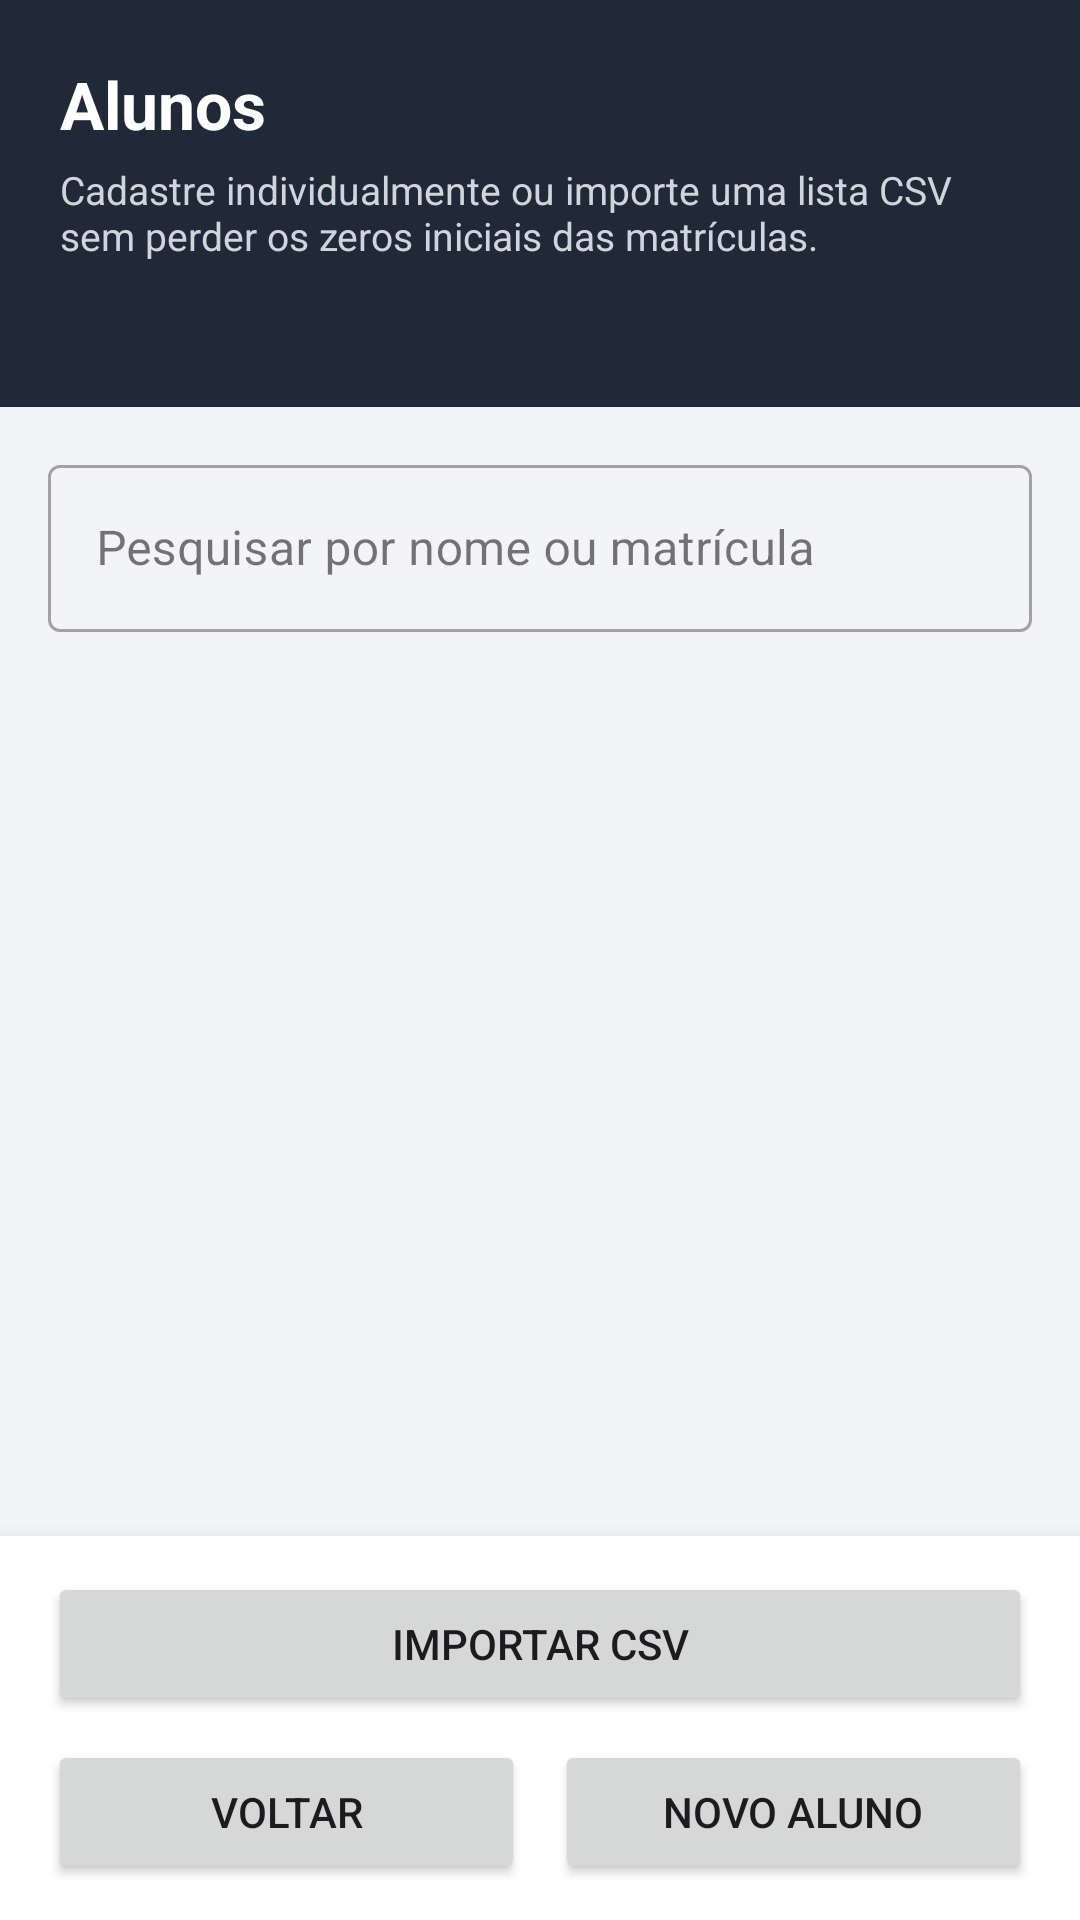

Layout XML and referenced resources for this Android screen:
<!-- AndroidManifest.xml: application theme Theme.LeitorGabaritoOMR -->
<!-- res/layout/activity_omr_student_list.xml -->
<?xml version="1.0" encoding="utf-8"?>
<LinearLayout xmlns:android="http://schemas.android.com/apk/res/android"
    xmlns:app="http://schemas.android.com/apk/res-auto"
    xmlns:tools="http://schemas.android.com/tools"
    android:layout_width="match_parent"
    android:layout_height="match_parent"
    android:background="#FFF3F4F6"
    android:orientation="vertical"
    tools:context=".presentation.student.OmrStudentListActivity">

    <LinearLayout
        android:layout_width="match_parent"
        android:layout_height="wrap_content"
        android:background="#FF1F2937"
        android:orientation="vertical"
        android:paddingStart="20dp"
        android:paddingTop="20dp"
        android:paddingEnd="20dp"
        android:paddingBottom="18dp">

        <TextView
            android:layout_width="match_parent"
            android:layout_height="wrap_content"
            android:text="@string/omr_student_list_title"
            android:textColor="#FFFFFFFF"
            android:textSize="22sp"
            android:textStyle="bold" />

        <TextView
            android:layout_width="match_parent"
            android:layout_height="wrap_content"
            android:layout_marginTop="5dp"
            android:text="@string/omr_student_list_subtitle"
            android:textColor="#FFD1D5DB"
            android:textSize="13sp" />

        <TextView
            android:id="@+id/textOmrStudentListCount"
            android:layout_width="match_parent"
            android:layout_height="wrap_content"
            android:layout_marginTop="10dp"
            android:textColor="#FF86EFAC"
            android:textSize="15sp"
            android:textStyle="bold"
            tools:text="36 alunos cadastrados" />

    </LinearLayout>

    <com.google.android.material.textfield.TextInputLayout
        android:id="@+id/inputLayoutOmrStudentSearch"
        style="@style/Widget.MaterialComponents.TextInputLayout.OutlinedBox"
        android:layout_width="match_parent"
        android:layout_height="wrap_content"
        android:layout_marginStart="16dp"
        android:layout_marginTop="14dp"
        android:layout_marginEnd="16dp"
        android:hint="@string/omr_student_list_search_hint"
        app:endIconMode="clear_text">

        <com.google.android.material.textfield.TextInputEditText
            android:id="@+id/editOmrStudentSearch"
            android:layout_width="match_parent"
            android:layout_height="wrap_content"
            android:imeOptions="actionSearch"
            android:inputType="text"
            android:maxLines="1"
            android:singleLine="true" />

    </com.google.android.material.textfield.TextInputLayout>

    <FrameLayout
        android:layout_width="match_parent"
        android:layout_height="0dp"
        android:layout_weight="1"
        android:paddingStart="16dp"
        android:paddingTop="12dp"
        android:paddingEnd="16dp">

        <ListView
            android:id="@+id/listOmrStudents"
            android:layout_width="match_parent"
            android:layout_height="match_parent"
            android:clipToPadding="false"
            android:divider="@android:color/transparent"
            android:dividerHeight="8dp"
            android:paddingBottom="12dp"
            android:scrollbars="vertical"
            tools:listitem="@layout/item_omr_student" />

        <LinearLayout
            android:id="@+id/containerOmrStudentListEmpty"
            android:layout_width="match_parent"
            android:layout_height="match_parent"
            android:gravity="center"
            android:orientation="vertical"
            android:padding="28dp"
            android:visibility="gone"
            tools:visibility="visible">

            <TextView
                android:layout_width="match_parent"
                android:layout_height="wrap_content"
                android:gravity="center"
                android:text="@string/omr_student_list_empty_title"
                android:textColor="#FF111827"
                android:textSize="19sp"
                android:textStyle="bold" />

            <TextView
                android:layout_width="match_parent"
                android:layout_height="wrap_content"
                android:layout_marginTop="8dp"
                android:gravity="center"
                android:text="@string/omr_student_list_empty_message"
                android:textColor="#FF6B7280"
                android:textSize="14sp" />

        </LinearLayout>

        <LinearLayout
            android:id="@+id/containerOmrStudentListNoResults"
            android:layout_width="match_parent"
            android:layout_height="match_parent"
            android:gravity="center"
            android:orientation="vertical"
            android:padding="28dp"
            android:visibility="gone">

            <TextView
                android:layout_width="match_parent"
                android:layout_height="wrap_content"
                android:gravity="center"
                android:text="@string/omr_student_list_no_results_title"
                android:textColor="#FF111827"
                android:textSize="19sp"
                android:textStyle="bold" />

            <TextView
                android:layout_width="match_parent"
                android:layout_height="wrap_content"
                android:layout_marginTop="8dp"
                android:gravity="center"
                android:text="@string/omr_student_list_no_results_message"
                android:textColor="#FF6B7280"
                android:textSize="14sp" />

        </LinearLayout>

        <ProgressBar
            android:id="@+id/progressOmrStudentList"
            android:layout_width="wrap_content"
            android:layout_height="wrap_content"
            android:layout_gravity="center"
            android:visibility="gone" />

    </FrameLayout>

    <LinearLayout
        android:layout_width="match_parent"
        android:layout_height="wrap_content"
        android:background="#FFFFFFFF"
        android:elevation="10dp"
        android:orientation="vertical"
        android:paddingStart="16dp"
        android:paddingTop="12dp"
        android:paddingEnd="16dp"
        android:paddingBottom="12dp">

        <Button
            android:id="@+id/buttonOmrStudentListImportCsv"
            android:layout_width="match_parent"
            android:layout_height="wrap_content"
            android:minHeight="48dp"
            android:text="@string/omr_student_list_action_import_csv" />

        <LinearLayout
            android:layout_width="match_parent"
            android:layout_height="wrap_content"
            android:layout_marginTop="8dp"
            android:orientation="horizontal">

            <Button
                android:id="@+id/buttonOmrStudentListBack"
                android:layout_width="0dp"
                android:layout_height="wrap_content"
                android:layout_weight="1"
                android:minHeight="48dp"
                android:text="@string/omr_student_list_action_back" />

            <Button
                android:id="@+id/buttonOmrStudentListCreate"
                android:layout_width="0dp"
                android:layout_height="wrap_content"
                android:layout_marginStart="10dp"
                android:layout_weight="1"
                android:minHeight="48dp"
                android:text="@string/omr_student_list_action_create" />

        </LinearLayout>

    </LinearLayout>

</LinearLayout>
<!-- res/layout/item_omr_student.xml (included above) -->
<?xml version="1.0" encoding="utf-8"?>
<LinearLayout xmlns:android="http://schemas.android.com/apk/res/android"
    xmlns:tools="http://schemas.android.com/tools"
    android:layout_width="match_parent"
    android:layout_height="wrap_content"
    android:background="#FFFFFFFF"
    android:elevation="1dp"
    android:gravity="center_vertical"
    android:minHeight="84dp"
    android:orientation="horizontal"
    android:paddingStart="16dp"
    android:paddingTop="12dp"
    android:paddingEnd="12dp"
    android:paddingBottom="12dp">

    <LinearLayout
        android:layout_width="0dp"
        android:layout_height="wrap_content"
        android:layout_weight="1"
        android:orientation="vertical">

        <TextView
            android:id="@+id/textOmrStudentItemName"
            android:layout_width="match_parent"
            android:layout_height="wrap_content"
            android:maxLines="2"
            android:textColor="#FF111827"
            android:textSize="17sp"
            android:textStyle="bold"
            tools:text="Ana Beatriz" />

        <TextView
            android:id="@+id/textOmrStudentItemRegistration"
            android:layout_width="match_parent"
            android:layout_height="wrap_content"
            android:layout_marginTop="5dp"
            android:textColor="#FF4B5563"
            android:textSize="14sp"
            tools:text="Matrícula: 000123" />

    </LinearLayout>

    <Button
        android:id="@+id/buttonOmrStudentItemEdit"
        android:layout_width="wrap_content"
        android:layout_height="wrap_content"
        android:layout_marginStart="10dp"
        android:minHeight="44dp"
        android:text="@string/omr_student_list_action_edit"
        android:textSize="12sp" />

</LinearLayout>
<!-- resources referenced by this layout -->
<resources>
  <string name="omr_student_list_action_back">Voltar</string>
  <string name="omr_student_list_action_create">Novo aluno</string>
  <string name="omr_student_list_action_edit">Editar</string>
  <string name="omr_student_list_action_import_csv">Importar CSV</string>
  <string name="omr_student_list_empty_message">Use “Novo aluno” para cadastrar manualmente ou importe um CSV com as colunas matricula,nome.</string>
  <string name="omr_student_list_empty_title">Nenhum aluno cadastrado</string>
  <string name="omr_student_list_no_results_message">Revise o nome ou a matrícula informada na pesquisa.</string>
  <string name="omr_student_list_no_results_title">Nenhum aluno encontrado</string>
  <string name="omr_student_list_search_hint">Pesquisar por nome ou matrícula</string>
  <string name="omr_student_list_subtitle">Cadastre individualmente ou importe uma lista CSV sem perder os zeros iniciais das matrículas.</string>
  <string name="omr_student_list_title">Alunos</string>
  <style name="Theme.LeitorGabaritoOMR" parent="Base.Theme.LeitorGabaritoOMR" />
  <style name="Base.Theme.LeitorGabaritoOMR" parent="Theme.Material3.DayNight.NoActionBar">
          
          
      </style>
</resources>
